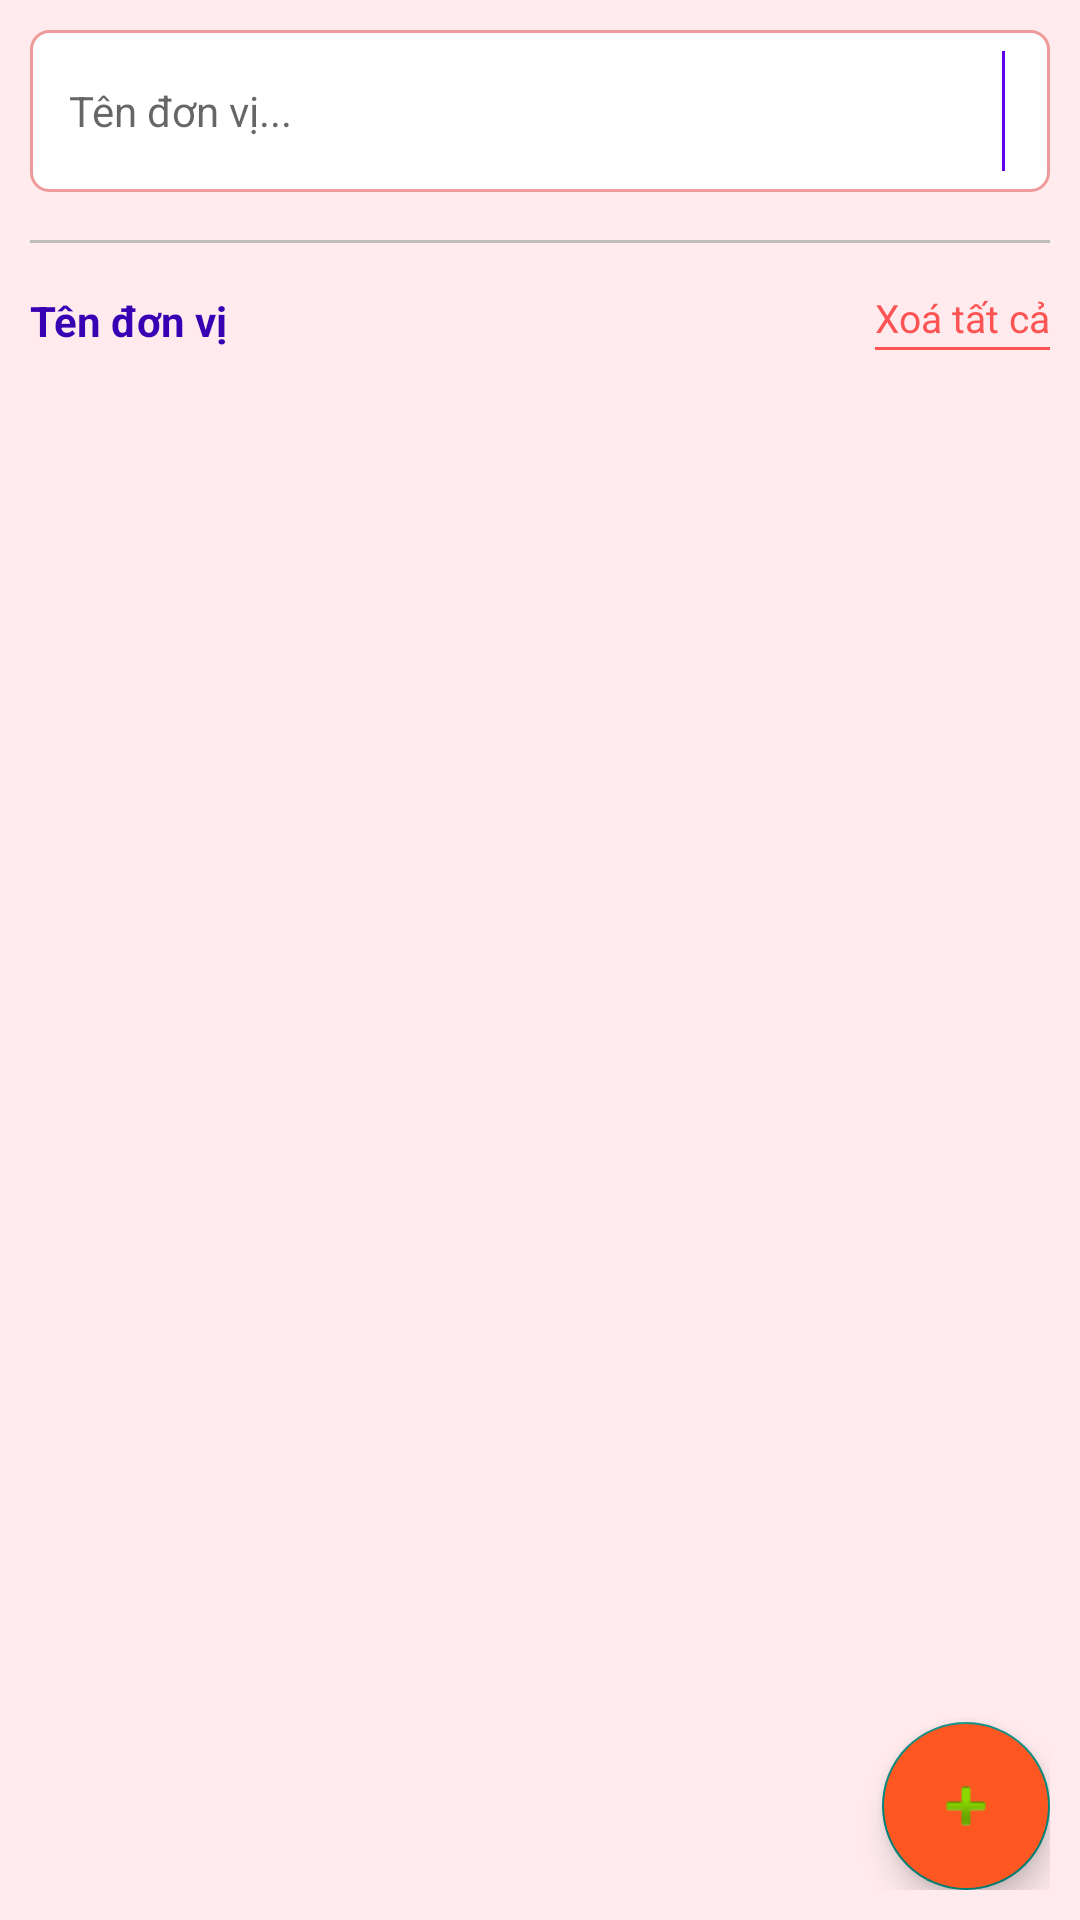

Produce the Android XML layout that renders to this screen, including the resource entries it uses.
<!-- AndroidManifest.xml: application theme Theme.QuanLyCuaHangDoUong -->
<!-- res/layout/activity_unit.xml -->
<?xml version="1.0" encoding="utf-8"?>
<RelativeLayout xmlns:android="http://schemas.android.com/apk/res/android"
    xmlns:tools="http://schemas.android.com/tools"
    android:layout_width="match_parent"
    android:layout_height="match_parent"
    android:background="#ffebee"
    android:orientation="vertical"
    android:padding="10dp"
    tools:context=".activity.UnitActivity">

    <RelativeLayout
        android:id="@+id/layout_search"
        android:layout_width="match_parent"
        android:layout_height="wrap_content"
        android:background="@drawable/bg_white_shape_border_red_corner_6">

        <EditText
            android:id="@+id/edt_search_name"
            android:layout_width="match_parent"
            android:layout_height="wrap_content"
            android:layout_marginStart="3dp"
            android:layout_marginTop="3dp"
            android:layout_marginEnd="3dp"
            android:layout_marginBottom="3dp"
            android:background="@color/white"
            android:hint="Tên đơn vị..."
            android:imeOptions="actionSearch"
            android:inputType="text"
            android:minHeight="48dp"
            android:padding="10dp"
            android:textColor="#212121"
            android:textSize="14sp"
            tools:ignore="Autofill" />

        <View
            android:layout_width="1dp"
            android:layout_height="40dp"
            android:layout_centerVertical="true"
            android:layout_toStartOf="@+id/img_search"
            android:background="#FF6200EE" />

        <ImageView
            android:id="@+id/img_search"
            android:layout_width="wrap_content"
            android:layout_height="wrap_content"
            android:layout_alignParentEnd="true"
            android:layout_centerVertical="true"
            android:layout_marginEnd="5dp"
            android:padding="5dp"
            android:src="@drawable/ic_search_red"
            tools:ignore="ContentDescription" />
    </RelativeLayout>

    <View
        android:id="@+id/view_divider"
        android:layout_width="match_parent"
        android:layout_height="1dp"
        android:layout_below="@+id/layout_search"
        android:layout_marginTop="16dp"
        android:layout_marginBottom="16dp"
        android:background="#BDBDBD" />

    <RelativeLayout
        android:id="@+id/layout_title"
        android:layout_width="match_parent"
        android:layout_height="wrap_content"
        android:layout_below="@+id/view_divider">

        <TextView
            android:layout_width="match_parent"
            android:layout_height="wrap_content"
            android:layout_centerVertical="true"
            android:layout_marginEnd="5dp"
            android:layout_toStartOf="@+id/layout_delete_all"
            android:text="Tên đơn vị"
            android:textStyle="bold"
            android:textColor="#FF3700B3"
            android:textSize="14sp" />

        <LinearLayout
            android:id="@+id/layout_delete_all"
            android:layout_width="wrap_content"
            android:layout_height="wrap_content"
            android:layout_alignParentEnd="true"
            android:layout_centerVertical="true"
            android:orientation="vertical">

            <TextView
                android:layout_width="wrap_content"
                android:layout_height="wrap_content"
                android:text="Xoá tất cả"
                android:textColor="#FC5353"
                android:textSize="13sp" />

            <View
                android:layout_width="match_parent"
                android:layout_height="1dp"
                android:layout_marginTop="1dp"
                android:background="#FC5353" />
        </LinearLayout>
    </RelativeLayout>
    <androidx.recyclerview.widget.RecyclerView
        android:id="@+id/rcv_data"
        android:layout_width="match_parent"
        android:layout_height="match_parent"
        android:layout_below="@+id/layout_title"
        android:layout_marginTop="5dp" />

    <com.google.android.material.floatingactionbutton.FloatingActionButton
        android:id="@+id/fab_add_data"
        android:layout_width="wrap_content"
        android:layout_height="wrap_content"
        android:layout_alignParentEnd="true"
        android:layout_alignParentBottom="true"
        android:backgroundTint="#FF5722"
        android:contentDescription="Drinking Store Management"
        android:src="@android:drawable/ic_input_add" />
</RelativeLayout>
<!-- resources referenced by this layout -->
<resources>
  <color name="white">#FFFFFFFF</color>
  <!-- drawable bg_white_shape_border_red_corner_6 (drawable) -->
  <?xml version="1.0" encoding="utf-8"?>
  <shape xmlns:android="http://schemas.android.com/apk/res/android">
      <corners android:radius="6dp"/>
      <solid android:color="@color/white"/>
      <stroke android:width="1dp" android:color="#EF9A9A"/>
  </shape>
  <style name="Theme.QuanLyCuaHangDoUong" parent="Theme.AppCompat.Light.DarkActionBar">
          <item name="colorPrimaryDark">#FF3700B3</item>
          <item name="colorPrimary">#FF6200EE</item>
      </style>
</resources>
